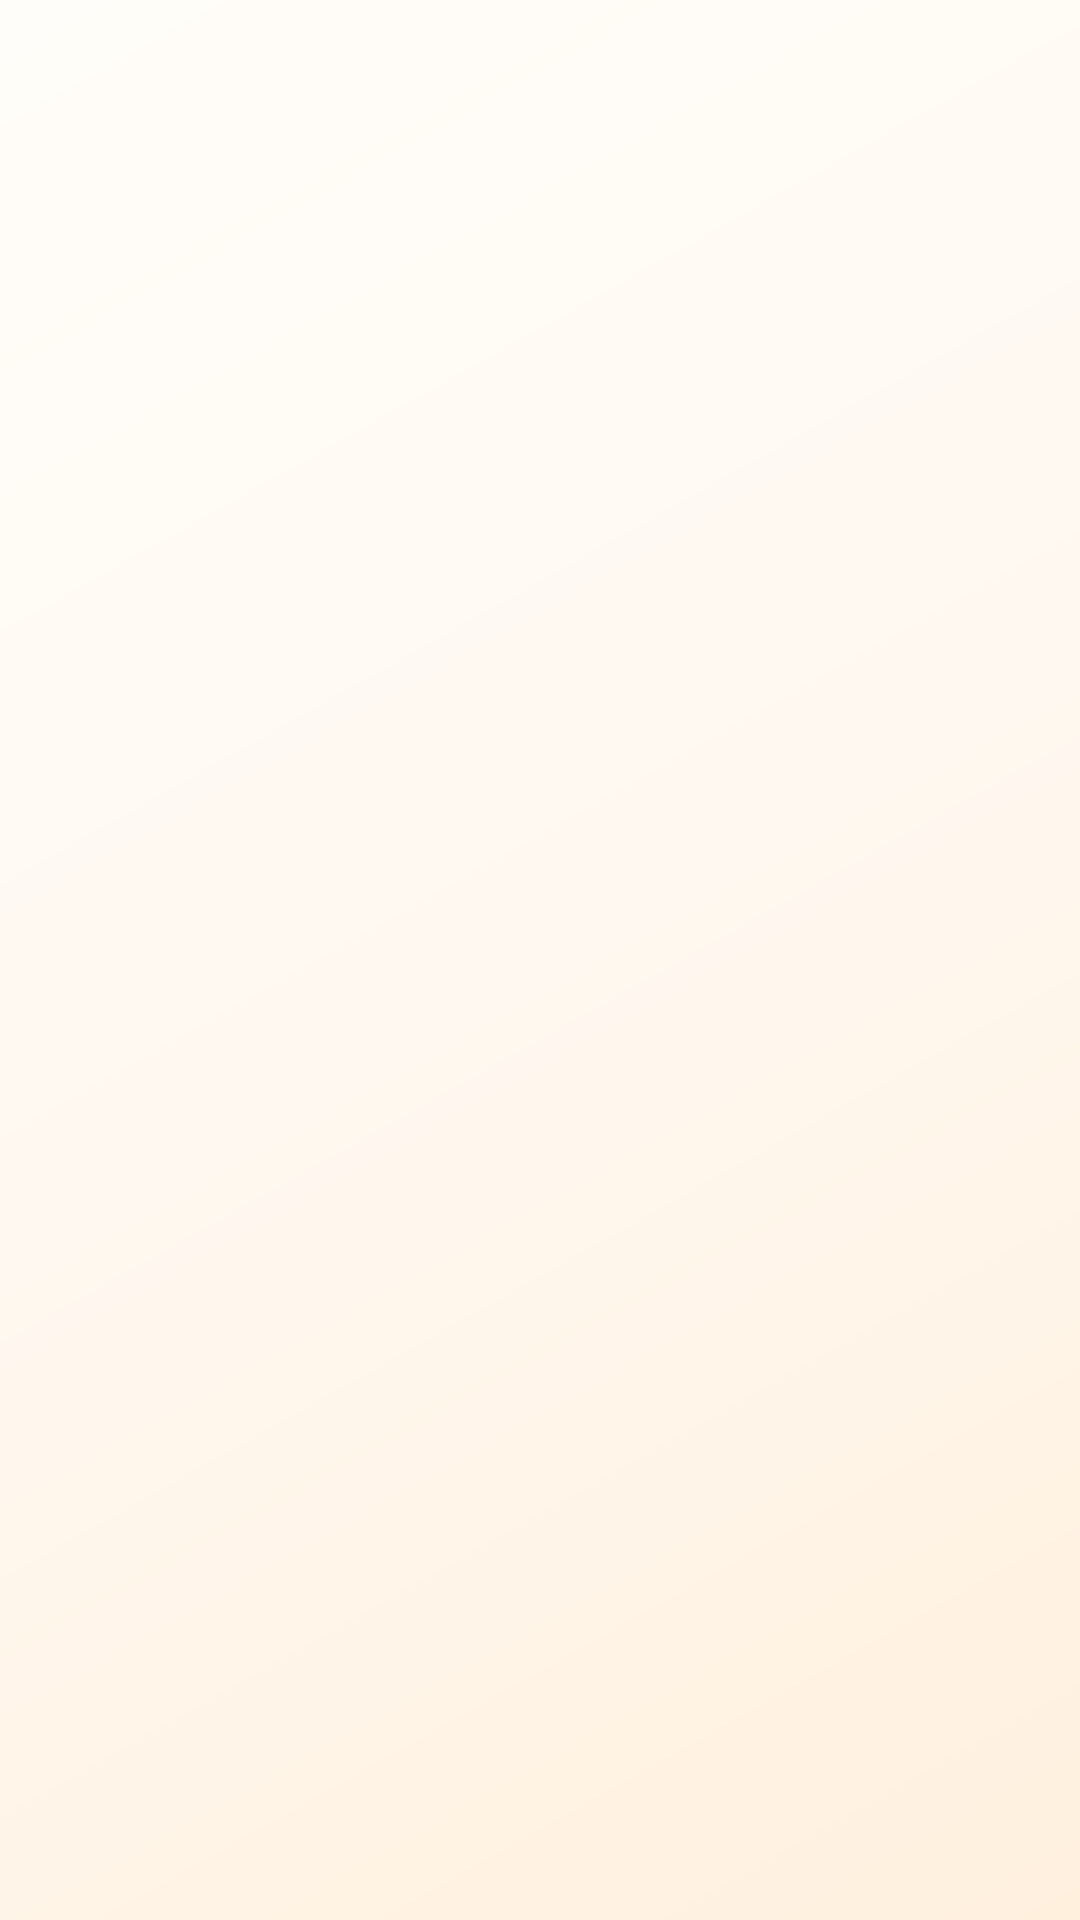

Here is an Android app screen rendered from its layout file. Give the layout XML and the strings, colors and styles it references.
<!-- AndroidManifest.xml: application theme Theme.BhishiDigitizer -->
<!-- res/layout/fragment_members.xml -->
<?xml version="1.0" encoding="utf-8"?>
<androidx.recyclerview.widget.RecyclerView xmlns:android="http://schemas.android.com/apk/res/android"
    android:id="@+id/rvMembers"
    android:layout_width="match_parent"
    android:layout_height="match_parent"
    android:background="@drawable/bg_app_gradient"
    android:padding="18dp" />
<!-- resources referenced by this layout -->
<resources>
  <!-- drawable bg_app_gradient (drawable) -->
  <?xml version="1.0" encoding="utf-8"?>
  <shape xmlns:android="http://schemas.android.com/apk/res/android" android:shape="rectangle">
      <gradient android:angle="315" android:startColor="@color/bg_gradient_start" android:centerColor="@color/bg" android:endColor="@color/bg_gradient_end" />
  </shape>
  <style name="Theme.BhishiDigitizer" parent="Theme.Material3.DayNight.NoActionBar">
          <item name="colorPrimary">@color/green</item>
          <item name="colorOnPrimary">@color/white</item>
          <item name="colorPrimaryContainer">@color/green_dim</item>
          <item name="colorOnPrimaryContainer">@color/green_deep</item>
          <item name="colorSecondary">@color/gold</item>
          <item name="colorOnSecondary">@color/white</item>
          <item name="colorSecondaryContainer">@color/gold_dim</item>
          <item name="colorSurface">@color/panel</item>
          <item name="colorOnSurface">@color/text_primary</item>
          <item name="colorOutline">@color/line_strong</item>
          <item name="android:fontFamily">sans</item>
          <item name="android:windowBackground">@drawable/bg_app_gradient</item>
          <item name="android:navigationBarColor">@color/panel</item>
          <item name="android:statusBarColor" tools:targetApi="l">@color/bg_gradient_start</item>
          <item name="android:windowLightStatusBar" tools:targetApi="m">true</item>
          <item name="android:windowLightNavigationBar" tools:targetApi="o_mr1">true</item>
          <item name="android:windowActionModeOverlay">true</item>
          <item name="android:windowNoTitle">true</item>
          <item name="android:windowDisablePreview">false</item>
      </style>
  <color name="bg_gradient_start">#FFFDF9</color>
  <color name="bg">#FFF8F0</color>
  <color name="bg_gradient_end">#FFF0DE</color>
  <color name="green">#0D8C8E</color>
  <color name="white">#FFFFFF</color>
  <color name="green_dim">#DDF5F6</color>
  <color name="green_deep">#17313F</color>
  <color name="gold">#FF8A1F</color>
  <color name="gold_dim">#FFF0DC</color>
  <color name="panel">#FFFFFF</color>
  <color name="text_primary">#17313F</color>
  <color name="line_strong">#D2C0AF</color>
</resources>
